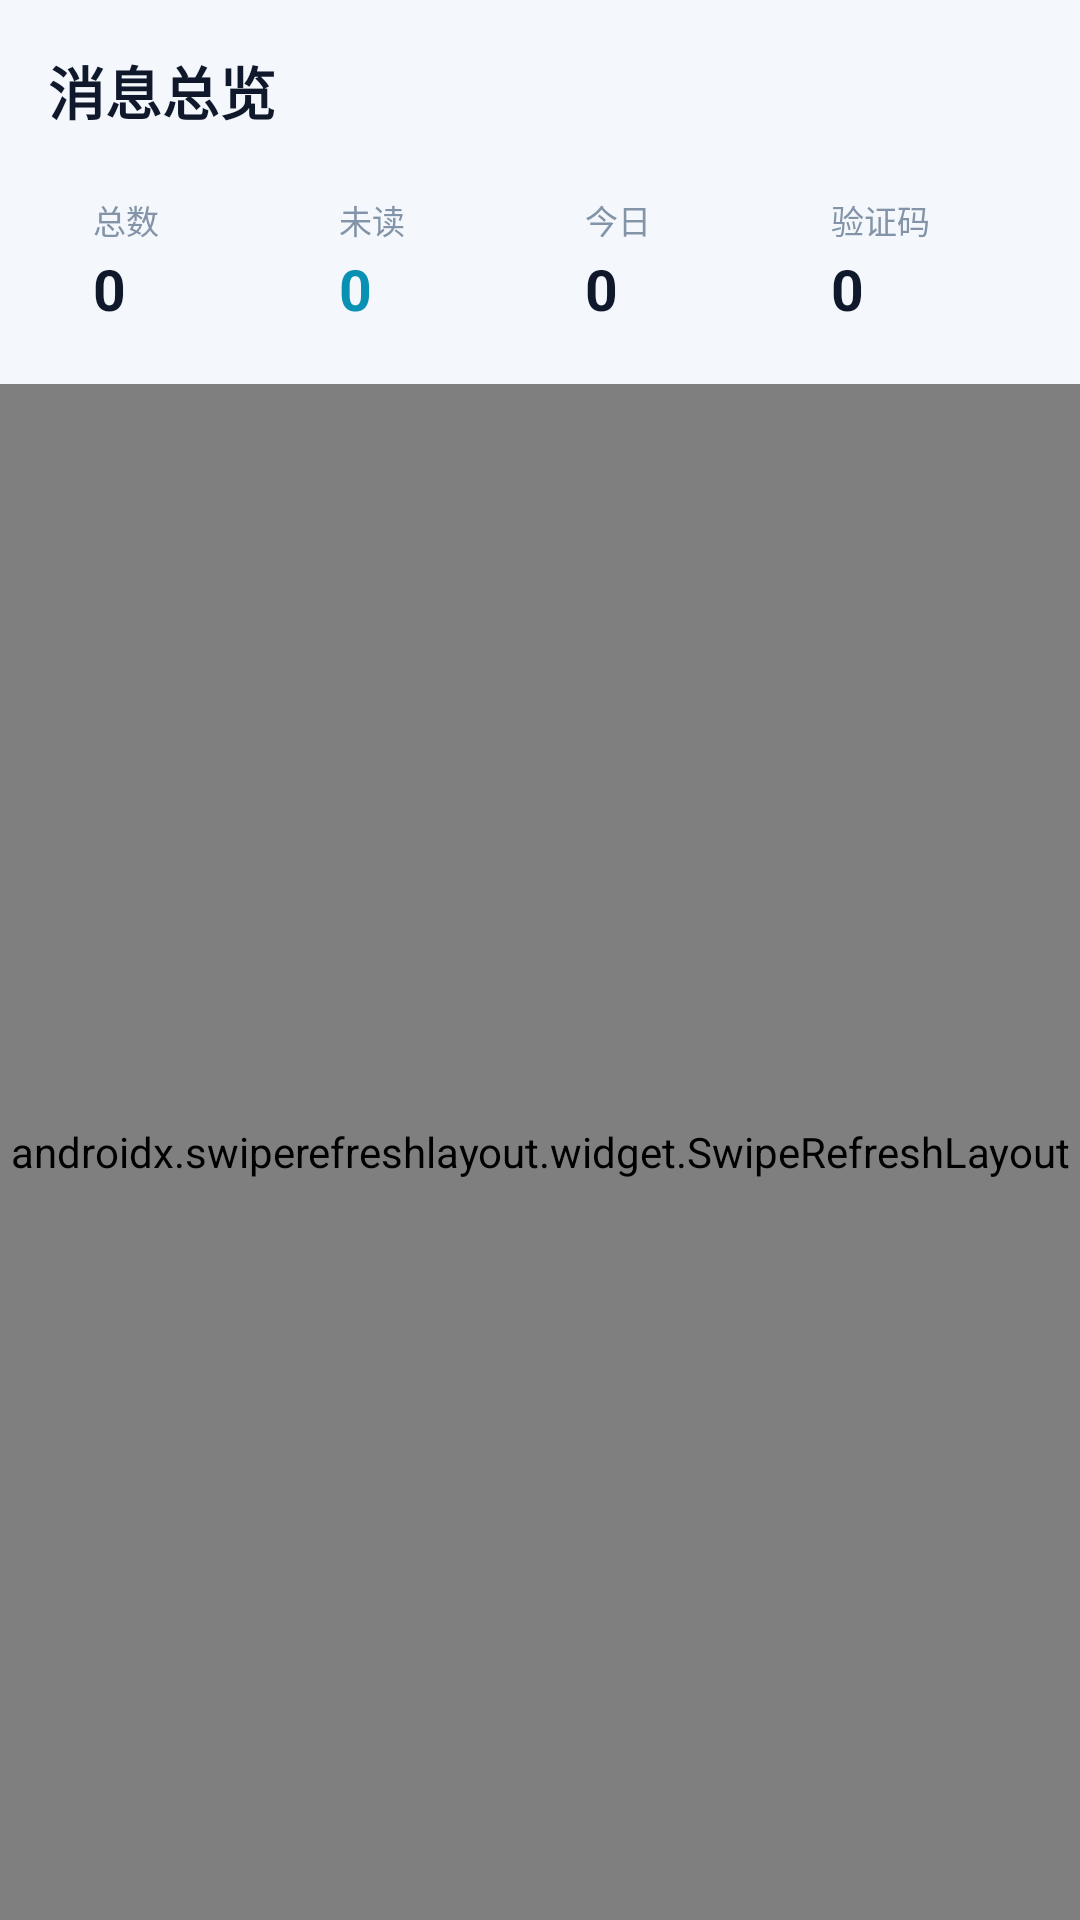

Layout XML and referenced resources for this Android screen:
<!-- AndroidManifest.xml: application theme Theme.SMSATBOX -->
<!-- res/layout/fragment_messages.xml -->
<?xml version="1.0" encoding="utf-8"?>
<androidx.constraintlayout.widget.ConstraintLayout
    xmlns:android="http://schemas.android.com/apk/res/android"
    xmlns:app="http://schemas.android.com/apk/res-auto"
    android:layout_width="match_parent"
    android:layout_height="match_parent"
    android:background="@color/bg_0">

    <TextView
        android:id="@+id/titleText"
        android:layout_width="wrap_content"
        android:layout_height="wrap_content"
        android:text="@string/messages_title"
        android:textSize="19sp"
        android:textStyle="bold"
        android:textColor="@color/text_0"
        android:layout_marginStart="16dp"
        android:layout_marginTop="16dp"
        app:layout_constraintTop_toTopOf="parent"
        app:layout_constraintStart_toStartOf="parent" />

    
    <LinearLayout
        android:id="@+id/statsRow"
        android:layout_width="0dp"
        android:layout_height="wrap_content"
        android:orientation="horizontal"
        android:layout_marginTop="12dp"
        android:layout_marginStart="16dp"
        android:layout_marginEnd="16dp"
        app:layout_constraintTop_toBottomOf="@id/titleText"
        app:layout_constraintStart_toStartOf="parent"
        app:layout_constraintEnd_toEndOf="parent">

        <LinearLayout style="@style/StatCell">
            <TextView style="@style/StatLabel" android:text="总数" />
            <TextView android:id="@+id/statTotal" style="@style/StatValue" android:text="0" />
        </LinearLayout>

        <LinearLayout style="@style/StatCell">
            <TextView style="@style/StatLabel" android:text="未读" />
            <TextView android:id="@+id/statUnread" style="@style/StatValue"
                android:textColor="@color/brand" android:text="0" />
        </LinearLayout>

        <LinearLayout style="@style/StatCell">
            <TextView style="@style/StatLabel" android:text="今日" />
            <TextView android:id="@+id/statToday" style="@style/StatValue" android:text="0" />
        </LinearLayout>

        <LinearLayout style="@style/StatCell">
            <TextView style="@style/StatLabel" android:text="验证码" />
            <TextView android:id="@+id/statCodes" style="@style/StatValue" android:text="0" />
        </LinearLayout>
    </LinearLayout>

    <androidx.swiperefreshlayout.widget.SwipeRefreshLayout
        android:id="@+id/swipeRefresh"
        android:layout_width="0dp"
        android:layout_height="0dp"
        android:layout_marginTop="10dp"
        app:layout_constraintTop_toBottomOf="@id/statsRow"
        app:layout_constraintStart_toStartOf="parent"
        app:layout_constraintEnd_toEndOf="parent"
        app:layout_constraintBottom_toBottomOf="parent">

        <FrameLayout
            android:layout_width="match_parent"
            android:layout_height="match_parent">

            <androidx.recyclerview.widget.RecyclerView
                android:id="@+id/recycler"
                android:layout_width="match_parent"
                android:layout_height="match_parent"
                android:paddingStart="14dp"
                android:paddingEnd="14dp"
                android:paddingBottom="12dp"
                android:clipToPadding="false"
                android:scrollbars="none" />

            <TextView
                android:id="@+id/emptyText"
                android:layout_width="match_parent"
                android:layout_height="wrap_content"
                android:text="@string/empty_messages"
                android:textSize="13sp"
                android:textColor="@color/text_2"
                android:gravity="center"
                android:layout_gravity="center"
                android:lineSpacingExtra="6dp"
                android:visibility="gone" />

            <ProgressBar
                android:id="@+id/loading"
                android:layout_width="wrap_content"
                android:layout_height="wrap_content"
                android:layout_gravity="center"
                android:visibility="gone" />
        </FrameLayout>
    </androidx.swiperefreshlayout.widget.SwipeRefreshLayout>

</androidx.constraintlayout.widget.ConstraintLayout>
<!-- resources referenced by this layout -->
<resources>
  <color name="bg_0">#F4F7FB</color>
  <color name="brand">#0891B2</color>
  <color name="text_0">#10192B</color>
  <color name="text_2">#8394A8</color>
  <string name="empty_messages">还没有消息\n设备联机并上报后会出现在这里</string>
  <string name="messages_title">消息总览</string>
  <style name="StatCell">
          <item name="android:layout_width">0dp</item>
          <item name="android:layout_height">wrap_content</item>
          <item name="android:layout_weight">1</item>
          <item name="android:orientation">vertical</item>
          <item name="android:background">@drawable/bg_card</item>
          <item name="android:paddingStart">12dp</item>
          <item name="android:paddingEnd">12dp</item>
          <item name="android:paddingTop">9dp</item>
          <item name="android:paddingBottom">9dp</item>
          <item name="android:layout_marginStart">3dp</item>
          <item name="android:layout_marginEnd">3dp</item>
      </style>
  <style name="StatLabel">
          <item name="android:layout_width">wrap_content</item>
          <item name="android:layout_height">wrap_content</item>
          <item name="android:textSize">11sp</item>
          <item name="android:textColor">@color/text_2</item>
      </style>
  <style name="StatValue">
          <item name="android:layout_width">wrap_content</item>
          <item name="android:layout_height">wrap_content</item>
          <item name="android:textSize">19sp</item>
          <item name="android:textStyle">bold</item>
          <item name="android:textColor">@color/text_0</item>
          <item name="android:layout_marginTop">2dp</item>
      </style>
  <style name="Theme.SMSATBOX" parent="Theme.Material3.DayNight.NoActionBar">
          <item name="colorPrimary">@color/brand</item>
          <item name="colorSecondary">@color/brand_2</item>
          <item name="android:colorBackground">@color/bg_0</item>
          <item name="colorSurface">@color/surface</item>
          <item name="colorOnSurface">@color/text_0</item>
          <item name="colorOnBackground">@color/text_0</item>
          <item name="android:statusBarColor">@color/bg_1</item>
          <item name="android:navigationBarColor">@color/bg_1</item>
          <item name="android:windowBackground">@color/bg_0</item>
      </style>
  <color name="brand_2">#4F46E5</color>
  <color name="surface">#FFFFFF</color>
  <color name="bg_1">#FFFFFF</color>
</resources>
